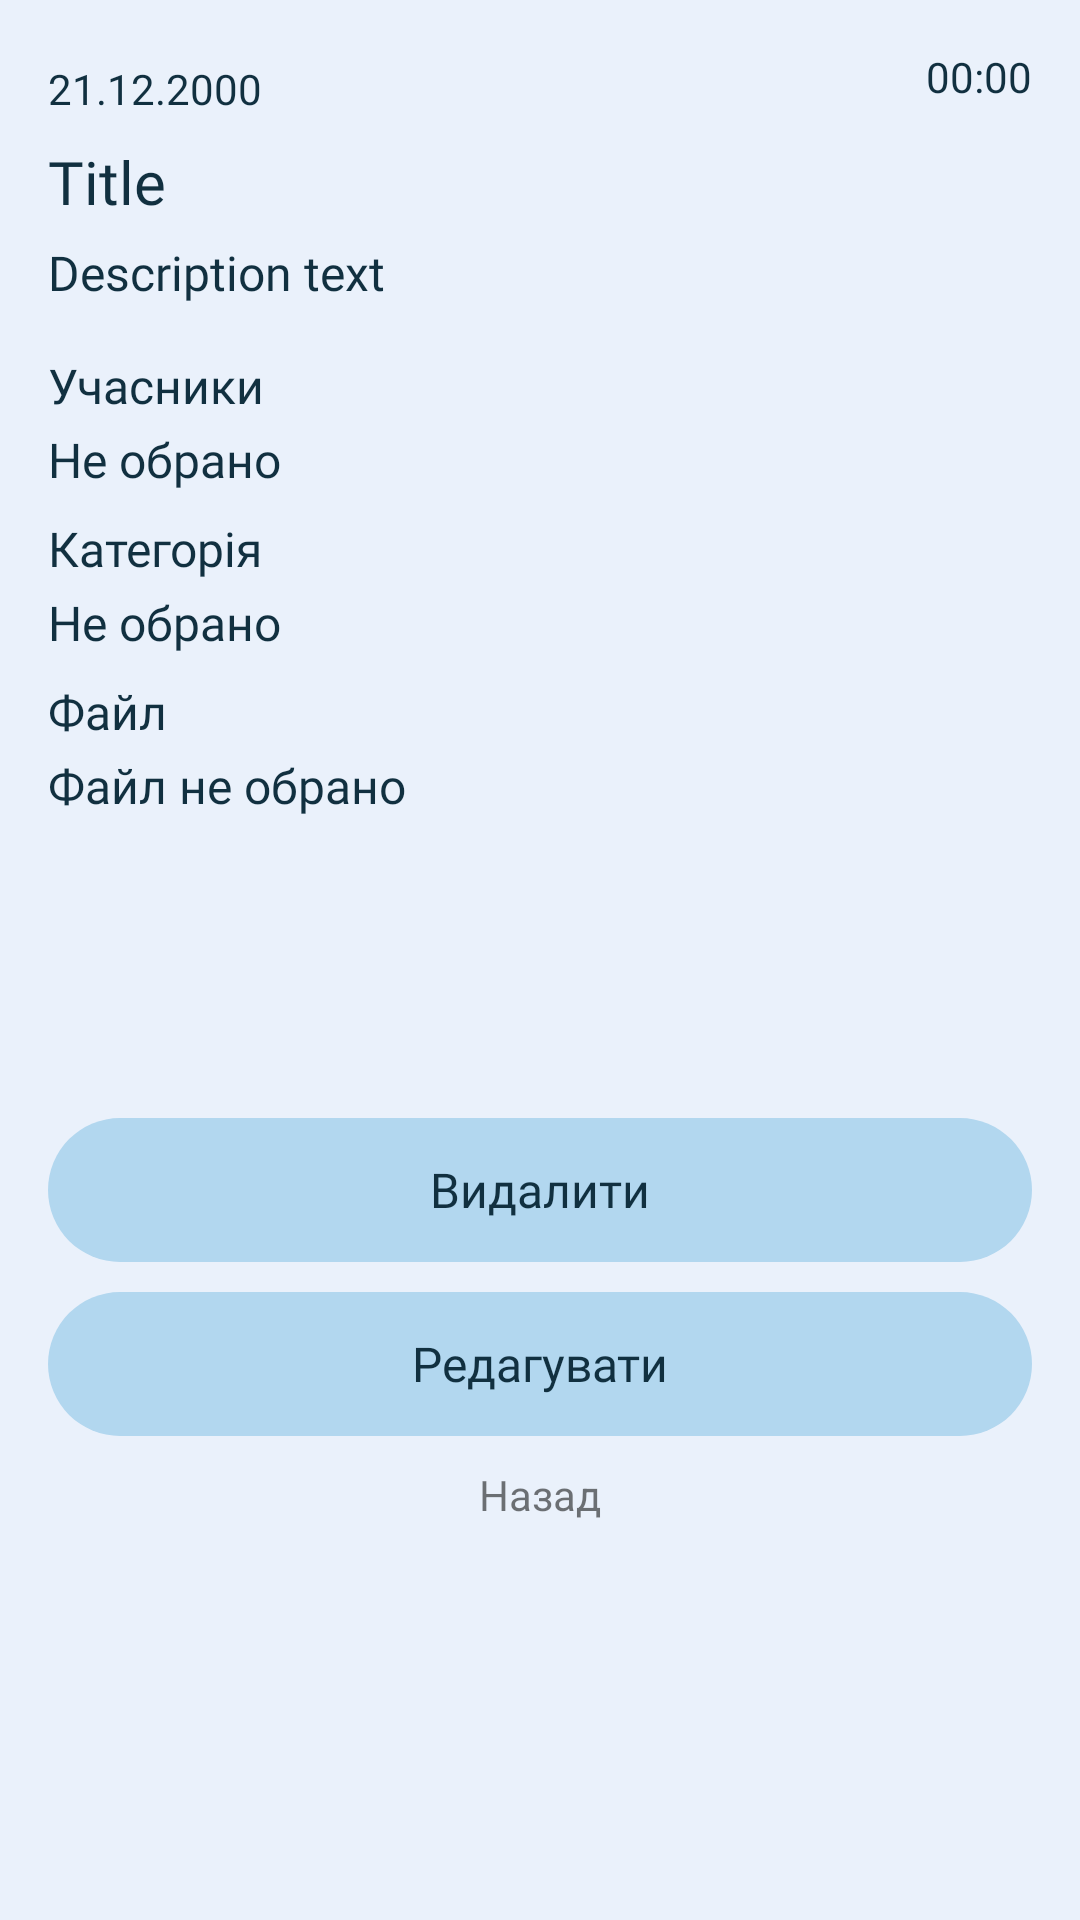

Write the Android layout XML for this screen, with the resource values it uses.
<!-- AndroidManifest.xml: application theme Theme.ToDoList -->
<!-- res/layout/activity_note_view.xml -->
<?xml version="1.0" encoding="utf-8"?>
<ScrollView xmlns:android="http://schemas.android.com/apk/res/android"
    xmlns:tools="http://schemas.android.com/tools"
    xmlns:app="http://schemas.android.com/apk/res-auto"
    android:id="@+id/scrollView"
    android:layout_width="match_parent"
    android:layout_height="match_parent"
    android:theme="@style/Theme.ToDoList"
    android:windowSoftInputMode="adjustPan"
    android:fillViewport="true">

    <RelativeLayout
        android:layout_width="match_parent"
        android:layout_height="match_parent"
        >

        

        <RelativeLayout
            android:layout_width="match_parent"
            android:layout_height="match_parent"
            android:paddingLeft="16dp"
            android:background="@color/background_color"
            android:paddingTop="16dp"
            android:paddingRight="16dp"
            >

            <RelativeLayout
                android:id="@+id/note_view_data_time_layout"
                android:layout_width="match_parent"
                android:layout_height="wrap_content">

                <TextView
                    android:textColor="@color/color_accent"
                    android:layout_marginTop="4dp"
                    android:layout_marginBottom="8dp"
                    android:id="@+id/note_view_date_text_view"
                    android:layout_width="wrap_content"
                    android:layout_height="wrap_content"
                    android:layout_alignParentLeft="true"
                    android:fontFamily="@font/rubikregular"
                    android:text="@string/note_view_date_text"
                    android:textSize="14sp" />

                <TextView
                    android:textColor="@color/color_accent"
                    android:id="@+id/note_view_time_text_view"
                    android:layout_width="wrap_content"
                    android:layout_height="wrap_content"
                    android:layout_alignParentRight="true"
                    android:fontFamily="@font/rubikregular"
                    android:text="@string/note_view_time_text"
                    android:textSize="14sp" />

            </RelativeLayout>

            <TextView
                android:id="@+id/note_view_title_text_view"
                android:layout_width="wrap_content"
                android:layout_height="wrap_content"
                android:layout_below="@+id/note_view_data_time_layout"
                android:layout_marginBottom="6dp"
                android:fontFamily="@font/rubikmedium"
                android:text="@string/note_view_title_text"
                android:textColor="@color/color_accent"
                android:textSize="20sp" />

            <TextView
                android:id="@+id/note_view_description_text_view"
                android:layout_width="wrap_content"
                android:layout_height="wrap_content"
                android:layout_below="@+id/note_view_title_text_view"
                android:layout_marginBottom="16dp"
                android:fontFamily="@font/rubikregular"
                android:text="@string/note_view_description_text"
                android:textColor="@color/color_accent"
                android:textSize="16sp" />

            <TextView
                android:id="@+id/note_view_friends_title_text_view"
                android:layout_width="wrap_content"
                android:layout_height="wrap_content"
                android:layout_below="@+id/note_view_description_text_view"
                android:layout_marginBottom="3dp"
                android:fontFamily="@font/rubikmedium"
                android:text="@string/note_view_friends_title_text"
                android:textColor="@color/color_accent"
                android:textSize="16sp" />

            <TextView
                android:textSize="16sp"
                android:textColor="@color/color_accent"
                android:layout_marginBottom="8dp"
                android:id="@+id/note_view_friends_list_text_view"
                android:layout_width="wrap_content"
                android:layout_height="wrap_content"
                android:layout_below="@id/note_view_friends_title_text_view"
                android:fontFamily="@font/rubikregular"
                android:text="@string/note_view_friends_list_text" />

            <TextView
                android:textColor="@color/color_accent"
                android:textSize="16sp"
                android:layout_marginBottom="3dp"
                android:id="@+id/note_view_category_title_text_view"
                android:layout_width="wrap_content"
                android:layout_height="wrap_content"
                android:layout_below="@+id/note_view_friends_list_text_view"
                android:fontFamily="@font/rubikmedium"
                android:text="@string/note_view_category_title_text" />

            <TextView
                android:textSize="16sp"
                android:textColor="@color/color_accent"
                android:layout_marginBottom="8dp"
                android:id="@+id/note_view_category_list_text_view"
                android:layout_width="wrap_content"
                android:layout_height="wrap_content"
                android:layout_below="@+id/note_view_category_title_text_view"
                android:fontFamily="@font/rubikregular"
                android:text="@string/note_view_category_list_text" />

            <TextView
                android:textSize="16sp"
                android:textColor="@color/color_accent"
                android:layout_marginBottom="3dp"
                android:fontFamily="@font/rubikmedium"
                android:id="@+id/textView5"
                android:layout_below="@+id/note_view_category_list_text_view"
                android:layout_width="wrap_content"
                android:layout_height="wrap_content"
                android:text="Файл" />

            <RelativeLayout

                android:layout_below="@+id/note_view_category_list_file_view"
                android:layout_centerHorizontal="true"
                android:layout_width="match_parent"
                android:layout_height="match_parent">

                <Button
android:layout_below="@id/note_view_delete_button"
                    android:layout_marginBottom="10dp"
                    android:id="@+id/note_view_edit_button"
                    style="?android:attr/borderlessButtonStyle"
                    android:layout_width="match_parent"
                    android:layout_height="wrap_content"

                    android:background="@drawable/rounded_corner"
                    android:fontFamily="@font/rubikregular"
                    android:letterSpacing="0"
                    android:onClick="editNote"
                    android:text="@string/note_view_edit_button_title_text"
                    android:textAllCaps="false"
                    android:textColor="@color/color_accent"
                    android:textSize="16sp" />

                <TextView
                    android:layout_centerHorizontal="true"
                    android:id="@+id/note_view_cancel_text_view"
                    android:layout_width="wrap_content"
                    android:layout_height="wrap_content"
android:layout_below="@id/note_view_edit_button"
                    android:layout_marginBottom="15dp"
                    android:onClick="cancel"
                    android:text="@string/note_view_back_button_title_text" />

                <Button
                    android:layout_marginBottom="10dp"
                    android:id="@+id/note_view_delete_button"
                    style="?android:attr/borderlessButtonStyle"
                    android:layout_width="match_parent"
                    android:layout_height="wrap_content"

                    android:background="@drawable/rounded_corner"
                    android:fontFamily="@font/rubikregular"
                    android:letterSpacing="0"

                    android:onClick="deleteFromFirebase"
                    android:text="@string/note_view_delete_button_title_text"
                    android:textAllCaps="false"
                    android:textColor="@color/color_accent"
                    android:textSize="16sp" />

            </RelativeLayout>

            <TextView
                android:textSize="16sp"
                android:textColor="@color/color_accent"

                android:id="@+id/note_view_category_list_file_view"
                android:fontFamily="@font/rubikregular"
                android:layout_below="@+id/textView5"
                android:layout_width="wrap_content"
                android:layout_height="wrap_content"
                android:text="Файл не обрано"
                android:layout_marginBottom="100dp"/>


        </RelativeLayout>

    </RelativeLayout>


</ScrollView>
<!-- res/layout/toolbar.xml (included above) -->
<?xml version="1.0" encoding="utf-8"?>
<androidx.appcompat.widget.Toolbar xmlns:android="http://schemas.android.com/apk/res/android"
    android:theme="@style/Theme.ToDoList"
    android:id="@+id/toolbar"
    android:layout_width="match_parent"
    android:layout_height="wrap_content"
    android:background="@color/items_color"
    android:elevation="4dp"
    android:title="@string/calendar_fragment_text"
    >

</androidx.appcompat.widget.Toolbar>
<!-- resources referenced by this layout -->
<resources>
  <color name="background_color">#EAF1FB</color>
  <color name="color_accent">#113040</color>
  <color name="items_color">#B2D7EF</color>
  <!-- drawable rounded_corner (drawable) -->
  <?xml version="1.0" encoding="utf-8"?>
  <shape xmlns:android="http://schemas.android.com/apk/res/android">
      <corners  android:radius="100dp"/>
      <solid android:color="@color/items_color"></solid>
  </shape>
  <string name="calendar_fragment_text">Ваші cправи</string>
  <string name="note_view_back_button_title_text">Назад</string>
  <string name="note_view_category_list_text">Не обрано</string>
  <string name="note_view_category_title_text">Категорія</string>
  <string name="note_view_date_text">21.12.2000</string>
  <string name="note_view_delete_button_title_text">Видалити</string>
  <string name="note_view_description_text">Description text</string>
  <string name="note_view_edit_button_title_text">Редагувати</string>
  <string name="note_view_friends_list_text">Не обрано</string>
  <string name="note_view_friends_title_text">Учасники</string>
  <string name="note_view_time_text">00:00</string>
  <string name="note_view_title_text">Title</string>
  <style name="Theme.ToDoList" parent="Theme.MaterialComponents.Light.DarkActionBar">
          
          <item name="colorPrimary">@color/items_color</item>
          <item name="colorPrimaryDark">@color/items_color</item>
          <item name="colorAccent">@color/color_accent</item>
          
          <item name="floatingActionButtonStyle">@style/FloatingActionButtonStyle</item>
  
  
          <item name="android:windowLightStatusBar">true</item>
  
      </style>
      //-----------
  <style name="FloatingActionButtonStyle" parent="Widget.Design.FloatingActionButton">
          <item name="shapeAppearanceOverlay">@style/FabShapeStyle1</item>
  
      </style>
  <style name="FabShapeStyle1" parent="ShapeAppearance.MaterialComponents.SmallComponent">
  
           <item name="cornerSize">25%</item>
           <item name="cornerFamilyTopLeft">rounded</item>
           <item name="cornerFamilyTopRight">rounded</item>
  
          <item name="cornerFamilyBottomLeft">rounded</item>
          <item name="cornerFamilyBottomRight">rounded</item>
      </style>
</resources>
